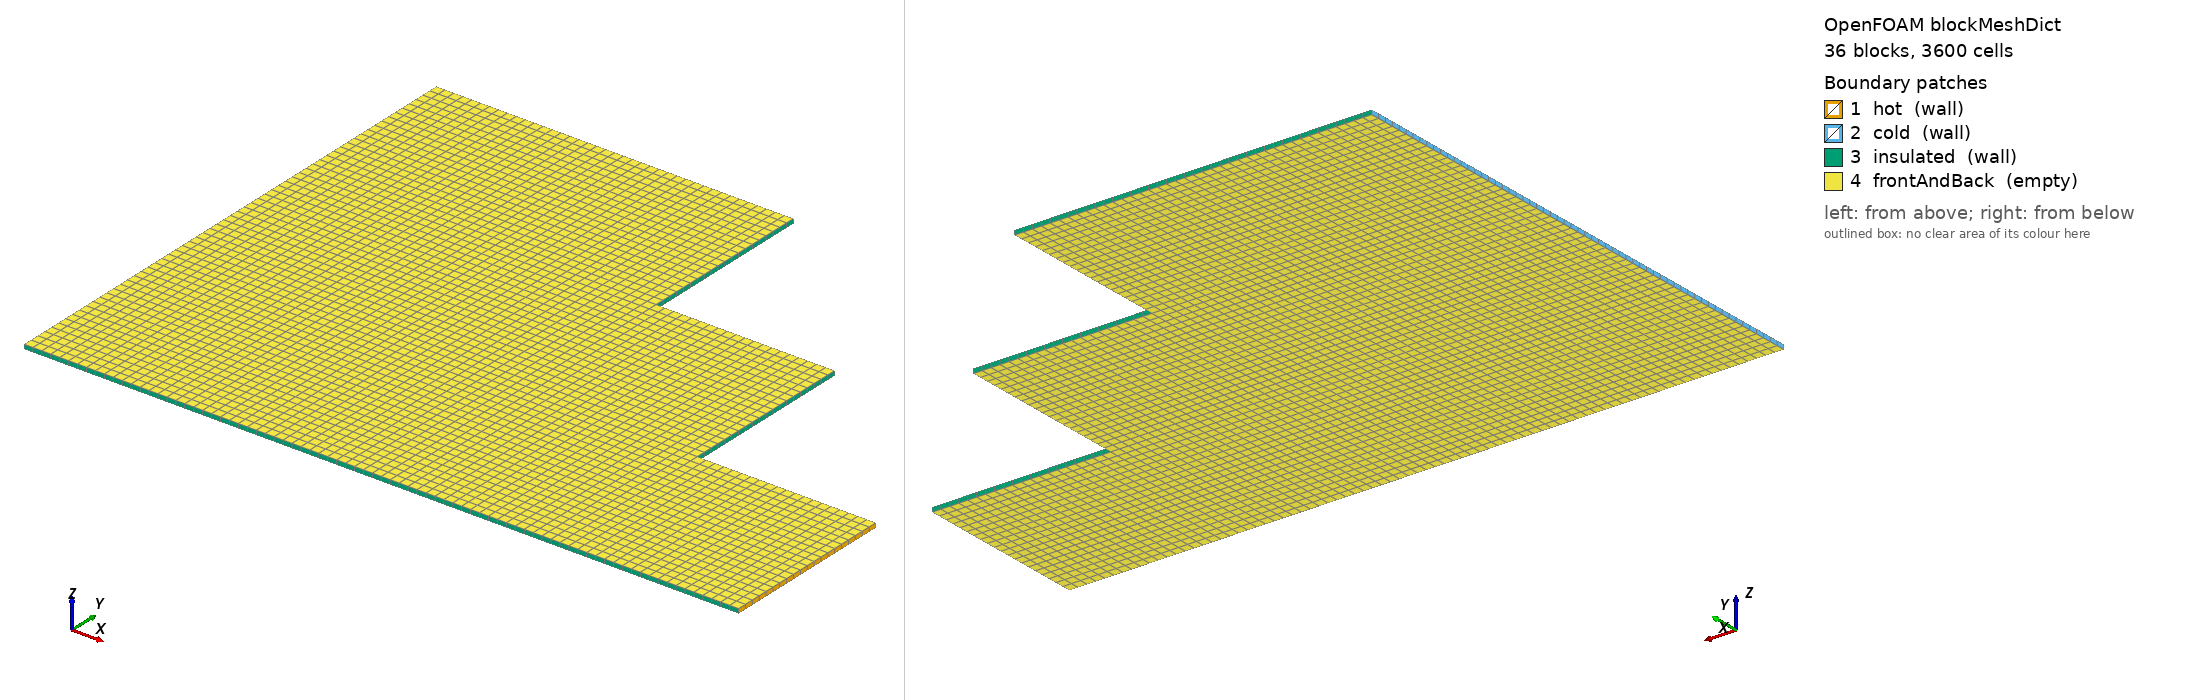

OpenFOAM case: the mesh blockMesh builds from blockMeshDict, 36 block(s), 3600 cells. Boundary patches (legend numbers): 1 hot (wall), 2 cold (wall), 3 insulated (wall), 4 frontAndBack (empty). Left view from above one corner, right view from below the opposite corner. Boundary conditions: 0 field file(s) under 0/; 0 of 4 drawn patches have an entry in a shipped field file.

=== system/blockMeshDict ===
/*--------------------------------*- C++ -*----------------------------------*\
| OpenFOAM: The Open Source CFD Toolbox, Version 13                         |
\*---------------------------------------------------------------------------*/
FoamFile
{
    format      ascii;
    class       dictionary;
    location    "system";
    object      blockMeshDict;
}
// * * * * * * * * * * * * * * * * * * * * * * * * * * * * * * * * * * * * * //

convertToMeters 1;

vertices
(
    (0 0 0)
    (0 0 0.001)
    (0 0.02 0)
    (0 0.02 0.001)
    (0 0.04 0)
    (0 0.04 0.001)
    (0 0.06 0)
    (0 0.06 0.001)
    (0 0.08 0)
    (0 0.08 0.001)
    (0 0.1 0)
    (0 0.1 0.001)
    (0 0.12 0)
    (0 0.12 0.001)
    (0.02 0 0)
    (0.02 0 0.001)
    (0.02 0.02 0)
    (0.02 0.02 0.001)
    (0.02 0.04 0)
    (0.02 0.04 0.001)
    (0.02 0.06 0)
    (0.02 0.06 0.001)
    (0.02 0.08 0)
    (0.02 0.08 0.001)
    (0.02 0.1 0)
    (0.02 0.1 0.001)
    (0.02 0.12 0)
    (0.02 0.12 0.001)
    (0.04 0 0)
    (0.04 0 0.001)
    (0.04 0.02 0)
    (0.04 0.02 0.001)
    (0.04 0.04 0)
    (0.04 0.04 0.001)
    (0.04 0.06 0)
    (0.04 0.06 0.001)
    (0.04 0.08 0)
    (0.04 0.08 0.001)
    (0.04 0.1 0)
    (0.04 0.1 0.001)
    (0.04 0.12 0)
    (0.04 0.12 0.001)
    (0.06 0 0)
    (0.06 0 0.001)
    (0.06 0.02 0)
    (0.06 0.02 0.001)
    (0.06 0.04 0)
    (0.06 0.04 0.001)
    (0.06 0.06 0)
    (0.06 0.06 0.001)
    (0.06 0.08 0)
    (0.06 0.08 0.001)
    (0.06 0.1 0)
    (0.06 0.1 0.001)
    (0.06 0.12 0)
    (0.06 0.12 0.001)
    (0.08 0 0)
    (0.08 0 0.001)
    (0.08 0.02 0)
    (0.08 0.02 0.001)
    (0.08 0.04 0)
    (0.08 0.04 0.001)
    (0.08 0.06 0)
    (0.08 0.06 0.001)
    (0.08 0.08 0)
    (0.08 0.08 0.001)
    (0.08 0.1 0)
    (0.08 0.1 0.001)
    (0.08 0.12 0)
    (0.08 0.12 0.001)
    (0.1 0 0)
    (0.1 0 0.001)
    (0.1 0.02 0)
    (0.1 0.02 0.001)
    (0.1 0.04 0)
    (0.1 0.04 0.001)
    (0.1 0.06 0)
    (0.1 0.06 0.001)
    (0.1 0.08 0)
    (0.1 0.08 0.001)
    (0.12 0 0)
    (0.12 0 0.001)
    (0.12 0.02 0)
    (0.12 0.02 0.001)
    (0.12 0.04 0)
    (0.12 0.04 0.001)
    (0.12 0.06 0)
    (0.12 0.06 0.001)
    (0.12 0.08 0)
    (0.12 0.08 0.001)
    (0.14 0 0)
    (0.14 0 0.001)
    (0.14 0.02 0)
    (0.14 0.02 0.001)
    (0.14 0.04 0)
    (0.14 0.04 0.001)
    (0.16 0 0)
    (0.16 0 0.001)
    (0.16 0.02 0)
    (0.16 0.02 0.001)
    (0.16 0.04 0)
    (0.16 0.04 0.001)
);

blocks
(
    hex (0 14 16 2 1 15 17 3) (10 10 1) simpleGrading (1 1 1)
    hex (14 28 30 16 15 29 31 17) (10 10 1) simpleGrading (1 1 1)
    hex (28 42 44 30 29 43 45 31) (10 10 1) simpleGrading (1 1 1)
    hex (42 56 58 44 43 57 59 45) (10 10 1) simpleGrading (1 1 1)
    hex (56 70 72 58 57 71 73 59) (10 10 1) simpleGrading (1 1 1)
    hex (70 80 82 72 71 81 83 73) (10 10 1) simpleGrading (1 1 1)
    hex (80 90 92 82 81 91 93 83) (10 10 1) simpleGrading (1 1 1)
    hex (90 96 98 92 91 97 99 93) (10 10 1) simpleGrading (1 1 1)
    hex (2 16 18 4 3 17 19 5) (10 10 1) simpleGrading (1 1 1)
    hex (16 30 32 18 17 31 33 19) (10 10 1) simpleGrading (1 1 1)
    hex (30 44 46 32 31 45 47 33) (10 10 1) simpleGrading (1 1 1)
    hex (44 58 60 46 45 59 61 47) (10 10 1) simpleGrading (1 1 1)
    hex (58 72 74 60 59 73 75 61) (10 10 1) simpleGrading (1 1 1)
    hex (72 82 84 74 73 83 85 75) (10 10 1) simpleGrading (1 1 1)
    hex (82 92 94 84 83 93 95 85) (10 10 1) simpleGrading (1 1 1)
    hex (92 98 100 94 93 99 101 95) (10 10 1) simpleGrading (1 1 1)
    hex (4 18 20 6 5 19 21 7) (10 10 1) simpleGrading (1 1 1)
    hex (18 32 34 20 19 33 35 21) (10 10 1) simpleGrading (1 1 1)
    hex (32 46 48 34 33 47 49 35) (10 10 1) simpleGrading (1 1 1)
    hex (46 60 62 48 47 61 63 49) (10 10 1) simpleGrading (1 1 1)
    hex (60 74 76 62 61 75 77 63) (10 10 1) simpleGrading (1 1 1)
    hex (74 84 86 76 75 85 87 77) (10 10 1) simpleGrading (1 1 1)
    hex (6 20 22 8 7 21 23 9) (10 10 1) simpleGrading (1 1 1)
    hex (20 34 36 22 21 35 37 23) (10 10 1) simpleGrading (1 1 1)
    hex (34 48 50 36 35 49 51 37) (10 10 1) simpleGrading (1 1 1)
    hex (48 62 64 50 49 63 65 51) (10 10 1) simpleGrading (1 1 1)
    hex (62 76 78 64 63 77 79 65) (10 10 1) simpleGrading (1 1 1)
    hex (76 86 88 78 77 87 89 79) (10 10 1) simpleGrading (1 1 1)
    hex (8 22 24 10 9 23 25 11) (10 10 1) simpleGrading (1 1 1)
    hex (22 36 38 24 23 37 39 25) (10 10 1) simpleGrading (1 1 1)
    hex (36 50 52 38 37 51 53 39) (10 10 1) simpleGrading (1 1 1)
    hex (50 64 66 52 51 65 67 53) (10 10 1) simpleGrading (1 1 1)
    hex (10 24 26 12 11 25 27 13) (10 10 1) simpleGrading (1 1 1)
    hex (24 38 40 26 25 39 41 27) (10 10 1) simpleGrading (1 1 1)
    hex (38 52 54 40 39 53 55 41) (10 10 1) simpleGrading (1 1 1)
    hex (52 66 68 54 53 67 69 55) (10 10 1) simpleGrading (1 1 1)
);

edges ();

boundary
(
    hot
    {
        type wall;
        faces
        (
            (96 97 99 98)
            (98 99 101 100)
        );
    }
    cold
    {
        type wall;
        faces
        (
            (0 2 3 1)
            (2 4 5 3)
            (4 6 7 5)
            (6 8 9 7)
            (8 10 11 9)
            (10 12 13 11)
        );
    }
    insulated
    {
        type wall;
        faces
        (
            (0 1 15 14)
            (14 15 29 28)
            (28 29 43 42)
            (42 43 57 56)
            (56 57 71 70)
            (70 71 81 80)
            (80 81 91 90)
            (90 91 97 96)
            (84 94 95 85)
            (94 100 101 95)
            (84 85 87 86)
            (64 78 79 65)
            (86 87 89 88)
            (78 88 89 79)
            (64 65 67 66)
            (12 26 27 13)
            (26 40 41 27)
            (40 54 55 41)
            (66 67 69 68)
            (54 68 69 55)
        );
    }
    frontAndBack
    {
        type empty;
        faces
        (
            (0 14 16 2)
            (1 3 17 15)
            (14 28 30 16)
            (15 17 31 29)
            (28 42 44 30)
            (29 31 45 43)
            (42 56 58 44)
            (43 45 59 57)
            (56 70 72 58)
            (57 59 73 71)
            (70 80 82 72)
            (71 73 83 81)
            (80 90 92 82)
            (81 83 93 91)
            (90 96 98 92)
            (91 93 99 97)
            (2 16 18 4)
            (3 5 19 17)
            (16 30 32 18)
            (17 19 33 31)
            (30 44 46 32)
            (31 33 47 45)
            (44 58 60 46)
            (45 47 61 59)
            (58 72 74 60)
            (59 61 75 73)
            (72 82 84 74)
            (73 75 85 83)
            (82 92 94 84)
            (83 85 95 93)
            (92 98 100 94)
            (93 95 101 99)
            (4 18 20 6)
            (5 7 21 19)
            (18 32 34 20)
            (19 21 35 33)
            (32 46 48 34)
            (33 35 49 47)
            (46 60 62 48)
            (47 49 63 61)
            (60 74 76 62)
            (61 63 77 75)
            (74 84 86 76)
            (75 77 87 85)
            (6 20 22 8)
            (7 9 23 21)
            (20 34 36 22)
            (21 23 37 35)
            (34 48 50 36)
            (35 37 51 49)
            (48 62 64 50)
            (49 51 65 63)
            (62 76 78 64)
            (63 65 79 77)
            (76 86 88 78)
            (77 79 89 87)
            (8 22 24 10)
            (9 11 25 23)
            (22 36 38 24)
            (23 25 39 37)
            (36 50 52 38)
            (37 39 53 51)
            (50 64 66 52)
            (51 53 67 65)
            (10 24 26 12)
            (11 13 27 25)
            (24 38 40 26)
            (25 27 41 39)
            (38 52 54 40)
            (39 41 55 53)
            (52 66 68 54)
            (53 55 69 67)
        );
    }
);

mergePatchPairs ();
